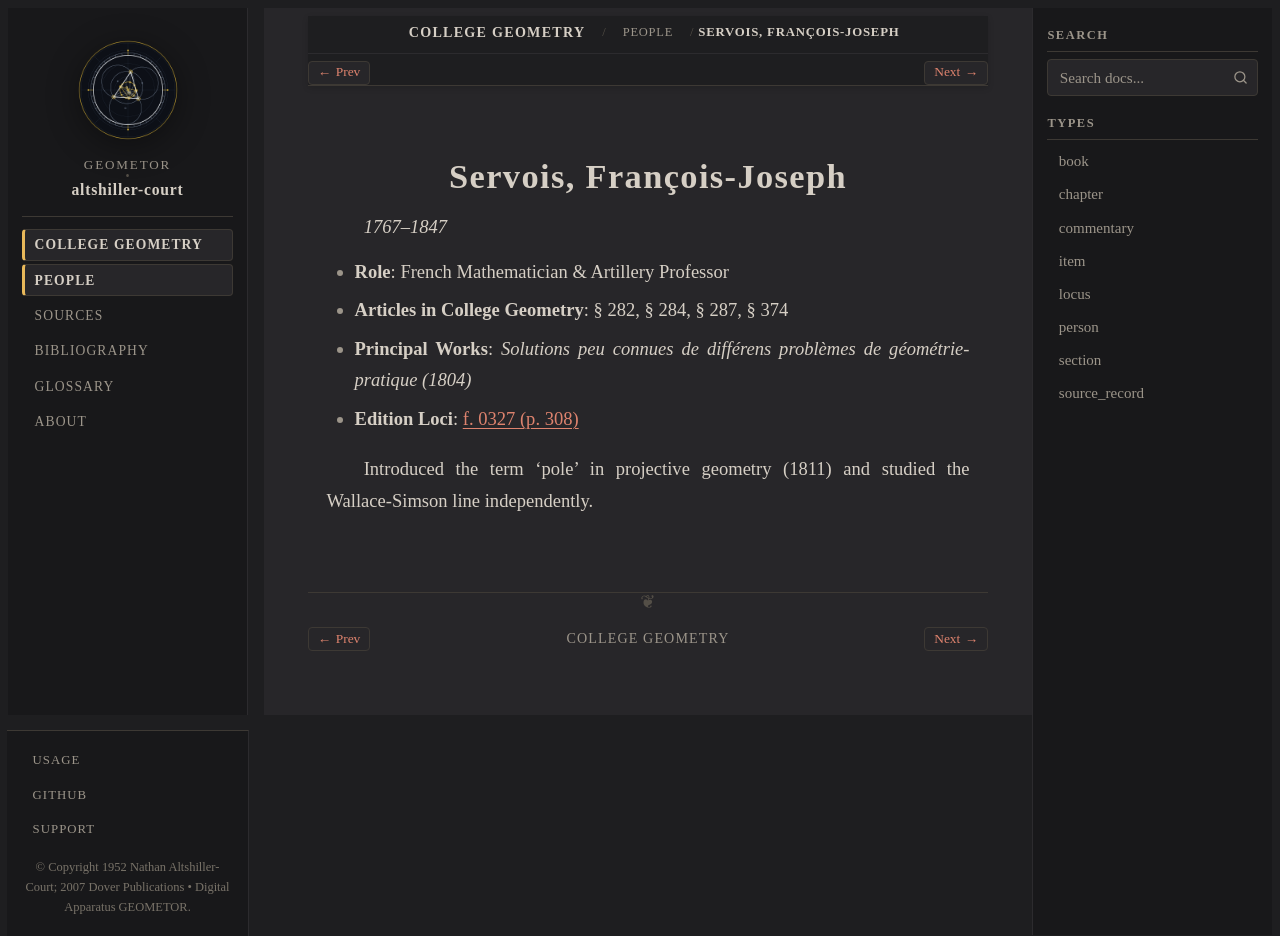

repository: geometor/altshiller-court · page: college_geometry/people/servoisp.html · generator: sphinx

:type: person
:layout: book
:title: Servois, François-Joseph
:lifespan: 1767–1847

.. _person-servoisp:

Servois, François-Joseph
========================

*1767–1847*

* **Role**: French Mathematician & Artillery Professor
* **Articles in College Geometry**: § 282, § 284, § 287, § 374
* **Principal Works**: *Solutions peu connues de différens problèmes de géométrie-pratique (1804)*
* **Edition Loci**: :ref:`f. 0327 (p. 308) <historical-and-bibliographical-notes-names-list-of-names>`

Introduced the term 'pole' in projective geometry (1811) and studied the Wallace-Simson line independently.
